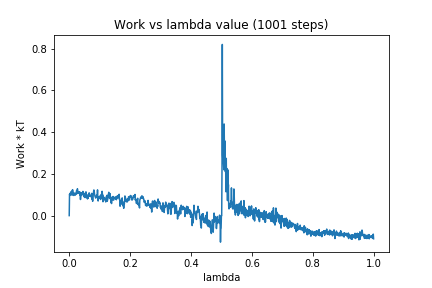

Values plotted in this chart, from the file beside it:
0, 0.0
1, 0.1024
2, 0.09649
3, 0.1065
4, 0.1023
5, 0.1126
6, 0.106
7, 0.1073
8, 0.1175
9, 0.09739
10, 0.09849
11, 0.1243
12, 0.1153
13, 0.1043
14, 0.1025
15, 0.09647
16, 0.1048
17, 0.1077
18, 0.1079
19, 0.1034
20, 0.09804
21, 0.106
22, 0.1017
23, 0.1048
24, 0.1197
25, 0.1172
26, 0.1121
27, 0.1285
28, 0.1059
29, 0.1081
30, 0.1156
31, 0.1073
32, 0.1112
33, 0.1144
34, 0.1093
35, 0.09692
36, 0.1122
37, 0.07707
38, 0.09985
39, 0.09628
40, 0.107
41, 0.1028
42, 0.1099
43, 0.1053
44, 0.1047
45, 0.1159
46, 0.09808
47, 0.09761
48, 0.09063
49, 0.0961
50, 0.1061
51, 0.1058
52, 0.08618
53, 0.1001
54, 0.1082
55, 0.114
56, 0.1003
57, 0.1008
58, 0.08601
59, 0.08566
60, 0.07985
... 940 more rows
